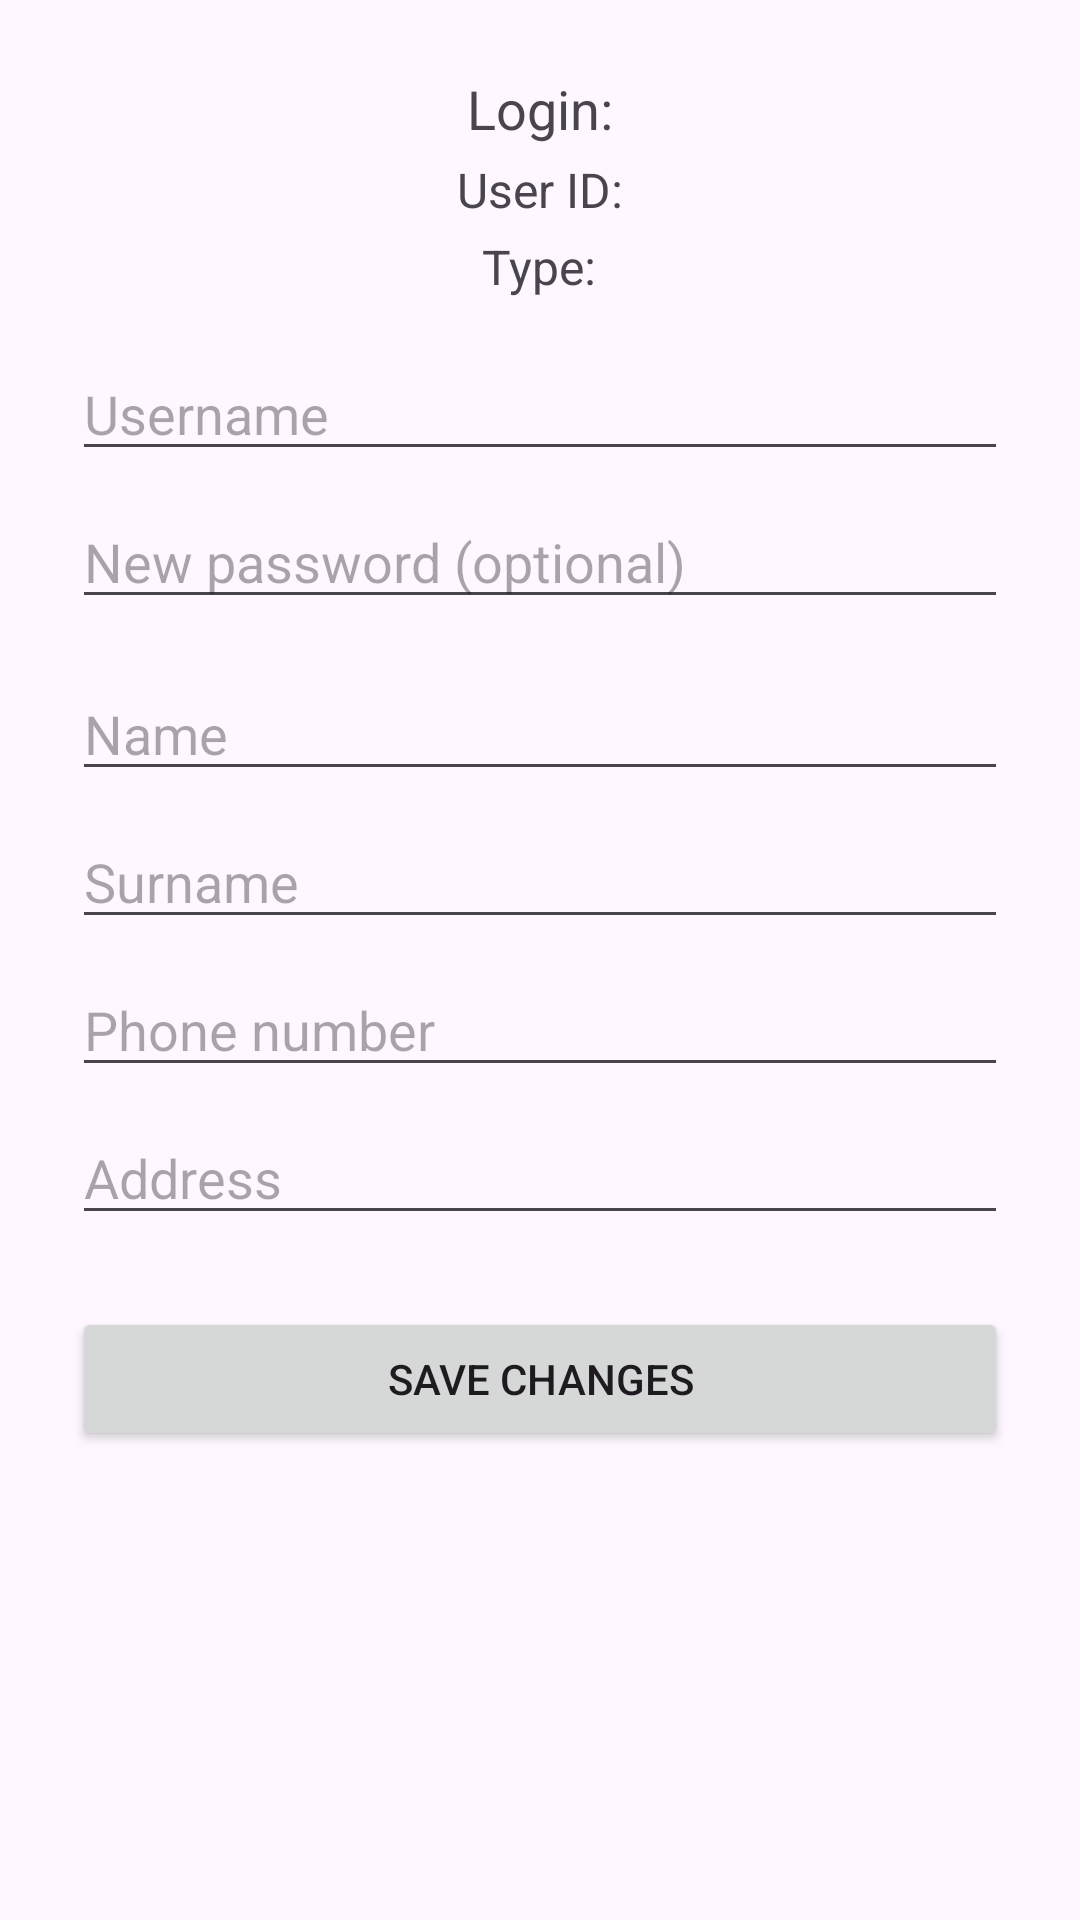

Write the Android layout XML for this screen, with the resource values it uses.
<!-- AndroidManifest.xml: application theme Theme.L3Android -->
<!-- res/layout/activity_my_info.xml -->
<?xml version="1.0" encoding="utf-8"?>
<ScrollView xmlns:android="http://schemas.android.com/apk/res/android"
    android:layout_width="match_parent"
    android:layout_height="match_parent">

    <LinearLayout
        android:id="@+id/myInfoRoot"
        android:orientation="vertical"
        android:padding="24dp"
        android:gravity="top|center_horizontal"
        android:layout_width="match_parent"
        android:layout_height="wrap_content">

        

        <TextView
            android:id="@+id/infoLogin"
            android:layout_width="wrap_content"
            android:layout_height="wrap_content"
            android:text="Login:"
            android:textSize="18sp" />

        <TextView
            android:id="@+id/infoId"
            android:layout_width="wrap_content"
            android:layout_height="wrap_content"
            android:text="User ID:"
            android:layout_marginTop="4dp"
            android:textSize="16sp" />

        <TextView
            android:id="@+id/infoUserType"
            android:layout_width="wrap_content"
            android:layout_height="wrap_content"
            android:text="Type:"
            android:layout_marginTop="4dp"
            android:textSize="16sp" />

        
        <EditText
            android:id="@+id/editLogin"
            android:layout_width="match_parent"
            android:layout_height="wrap_content"
            android:hint="Username"
            android:inputType="textPersonName"
            android:layout_marginTop="16dp" />
        <EditText
            android:id="@+id/editPassword"
            android:layout_width="match_parent"
            android:layout_height="wrap_content"
            android:hint="New password (optional)"
            android:inputType="textPassword"
            android:layout_marginTop="8dp" />

        <EditText
            android:id="@+id/editName"
            android:layout_width="match_parent"
            android:layout_height="wrap_content"
            android:layout_marginTop="16dp"
            android:hint="Name"
            android:inputType="textPersonName" />

        <EditText
            android:id="@+id/editSurname"
            android:layout_width="match_parent"
            android:layout_height="wrap_content"
            android:layout_marginTop="8dp"
            android:hint="Surname"
            android:inputType="textPersonName" />

        <EditText
            android:id="@+id/editPhone"
            android:layout_width="match_parent"
            android:layout_height="wrap_content"
            android:layout_marginTop="8dp"
            android:hint="Phone number"
            android:inputType="phone" />

        <EditText
            android:id="@+id/editAddress"
            android:layout_width="match_parent"
            android:layout_height="wrap_content"
            android:layout_marginTop="8dp"
            android:hint="Address"
            android:inputType="textPostalAddress" />

        <EditText
            android:id="@+id/editLicence"
            android:layout_width="match_parent"
            android:layout_height="wrap_content"
            android:layout_marginTop="8dp"
            android:hint="Licence"
            android:inputType="text"
            android:visibility="gone" />

        <EditText
            android:id="@+id/editBirthDate"
            android:layout_width="match_parent"
            android:layout_height="wrap_content"
            android:layout_marginTop="8dp"
            android:hint="Birth date (yyyy-MM-dd)"
            android:inputType="date"
            android:visibility="gone" />

        <Button
            android:id="@+id/btnSaveUser"
            android:layout_width="match_parent"
            android:layout_height="wrap_content"
            android:layout_marginTop="24dp"
            android:text="Save changes" />

    </LinearLayout>
</ScrollView>
<!-- resources referenced by this layout -->
<resources>
  <style name="Theme.L3Android" parent="Base.Theme.L3Android" />
  <style name="Base.Theme.L3Android" parent="Theme.Material3.DayNight.NoActionBar">
          
          
      </style>
</resources>
